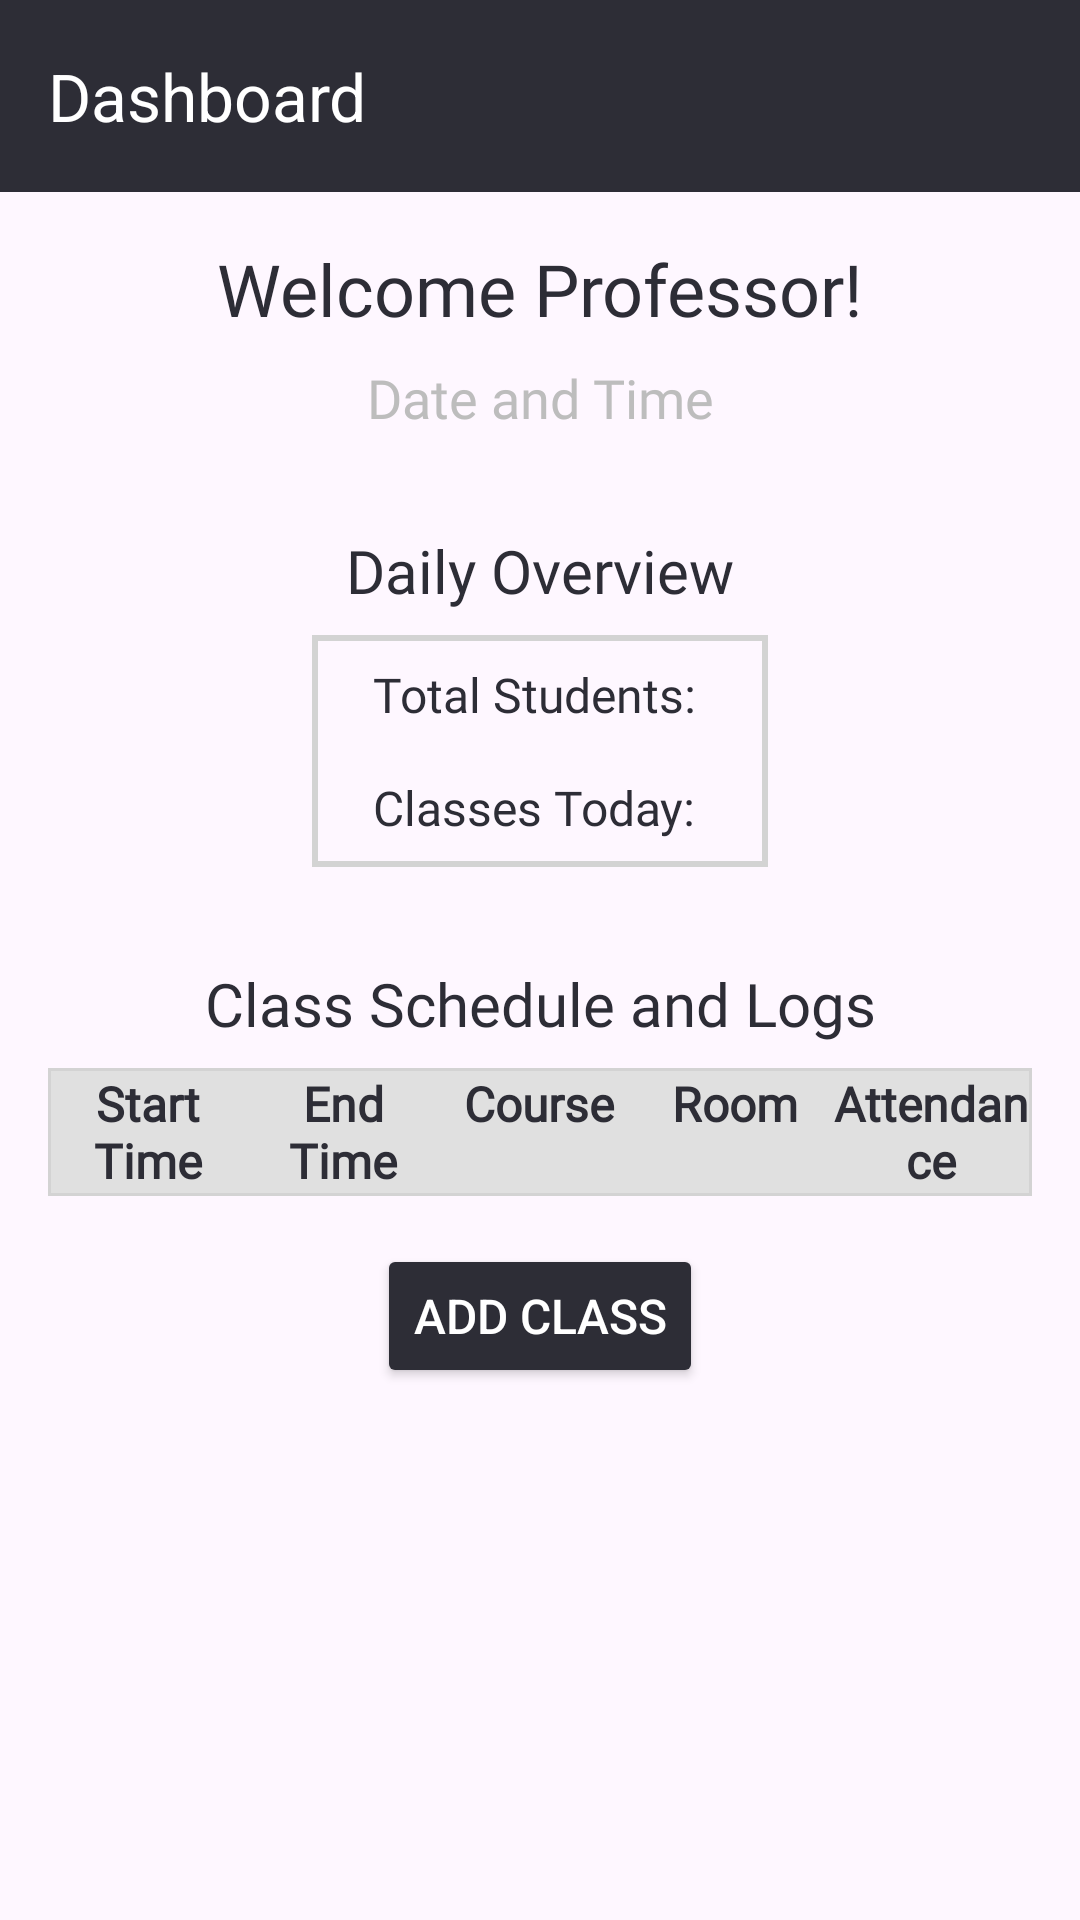

Produce the Android XML layout that renders to this screen, including the resource entries it uses.
<!-- AndroidManifest.xml: application theme Theme.ClockIt -->
<!-- res/layout/fragment_admin.xml -->
<?xml version="1.0" encoding="utf-8"?>
<androidx.drawerlayout.widget.DrawerLayout
    xmlns:android="http://schemas.android.com/apk/res/android"
    xmlns:app="http://schemas.android.com/apk/res-auto"
    xmlns:tools="http://schemas.android.com/tools"
    android:id="@+id/drawer_layout"
    android:layout_width="match_parent"
    android:layout_height="match_parent">

    
    <ScrollView
        android:layout_width="match_parent"
        android:layout_height="match_parent">

        <androidx.constraintlayout.widget.ConstraintLayout
            android:layout_width="match_parent"
            android:layout_height="wrap_content">

            
            <androidx.appcompat.widget.Toolbar
                android:id="@+id/toolbar"
                android:layout_width="0dp"
                android:layout_height="?attr/actionBarSize"
                android:background="#2D2D36"
                android:theme="@style/ThemeOverlay.AppCompat.Dark.ActionBar"
                app:title="Dashboard"
                app:titleTextColor="@android:color/white"
                app:popupTheme="@style/ThemeOverlay.AppCompat.Light"
                app:layout_constraintTop_toTopOf="parent"
                app:layout_constraintStart_toStartOf="parent"
                app:layout_constraintEnd_toEndOf="parent" />

            
            <TextView
                android:id="@+id/welcomeMessage"
                android:layout_width="wrap_content"
                android:layout_height="wrap_content"
                android:text="Welcome Professor!"
                app:layout_constraintTop_toBottomOf="@id/toolbar"
                app:layout_constraintStart_toStartOf="parent"
                app:layout_constraintEnd_toEndOf="parent"
                android:layout_marginTop="16dp"
                android:textSize="24sp"
                android:textColor="#2D2D36"
                android:fontFamily="@font/gomme_sans_w04_extrabold" />

            
            <TextView
                android:id="@+id/dateTime"
                android:layout_width="wrap_content"
                android:layout_height="wrap_content"
                android:layout_marginTop="8dp"
                app:layout_constraintTop_toBottomOf="@id/welcomeMessage"
                app:layout_constraintStart_toStartOf="parent"
                app:layout_constraintEnd_toEndOf="parent"
                android:text="Date and Time"
                android:textColor="#BDBDBD"
                android:textSize="18sp"
                android:fontFamily="@font/labrador_b_medium" />

            
            <TextView
                android:id="@+id/dailyOverviewHeading"
                android:layout_width="wrap_content"
                android:layout_height="wrap_content"
                android:layout_marginTop="32dp"
                app:layout_constraintTop_toBottomOf="@+id/dateTime"
                app:layout_constraintStart_toStartOf="parent"
                app:layout_constraintEnd_toEndOf="parent"
                android:text="Daily Overview"
                android:textSize="20sp"
                android:textColor="#2D2D36"
                android:fontFamily="@font/labrador_b_bold" />

            
            <TableLayout
                android:id="@+id/dailyOverviewTable"
                android:layout_width="wrap_content"
                android:layout_height="wrap_content"
                android:layout_marginTop="8dp"
                app:layout_constraintTop_toBottomOf="@+id/dailyOverviewHeading"
                app:layout_constraintStart_toStartOf="parent"
                app:layout_constraintEnd_toEndOf="parent"
                android:background="@drawable/table_outer_border">

                <TableRow>
                    <TextView
                        android:id="@+id/totalStudentsText"
                        android:layout_width="150dp"
                        android:layout_height="wrap_content"
                        android:padding="8dp"
                        android:text="Total Students: "
                        android:textSize="16sp"
                        android:textColor="#2D2D36"
                        android:gravity="center"
                        android:fontFamily="@font/labrador_b_medium" />

                </TableRow>
                <TableRow>
                    <TextView
                        android:id="@+id/classesTodayText"
                        android:layout_width="150dp"
                        android:layout_height="wrap_content"
                        android:padding="8dp"
                        android:text="Classes Today: "
                        android:textSize="16sp"
                        android:textColor="#2D2D36"
                        android:gravity="center"
                        android:fontFamily="@font/labrador_b_medium" />
                </TableRow>
            </TableLayout>

            
            <TextView
                android:id="@+id/classScheduleHeading"
                android:layout_width="wrap_content"
                android:layout_height="wrap_content"
                android:layout_marginTop="32dp"
                app:layout_constraintTop_toBottomOf="@+id/dailyOverviewTable"
                app:layout_constraintStart_toStartOf="parent"
                app:layout_constraintEnd_toEndOf="parent"
                android:text="Class Schedule and Logs"
                android:textSize="20sp"
                android:textColor="#2D2D36"
                android:fontFamily="@font/labrador_b_bold" />

            
            <TableLayout
                android:id="@+id/classScheduleTable"
                android:layout_width="match_parent"
                android:layout_height="wrap_content"
                android:layout_marginStart="16dp"
                android:layout_marginTop="8dp"
                android:layout_marginEnd="16dp"
                app:layout_constraintTop_toBottomOf="@+id/classScheduleHeading"
                app:layout_constraintStart_toStartOf="parent"
                app:layout_constraintEnd_toEndOf="parent"
                android:background="@drawable/table_outer_border">

                
                <TableRow android:background="#E0E0E0">
                    <TextView
                        android:layout_width="0dp"
                        android:layout_height="wrap_content"
                        android:layout_weight="1"
                        android:text="Start Time"
                        android:textSize="16sp"
                        android:textColor="#2D2D36"
                        android:textStyle="bold"
                        android:gravity="center"
                        android:fontFamily="@font/labrador_b_medium" />
                    <TextView
                        android:layout_width="0dp"
                        android:layout_height="wrap_content"
                        android:layout_weight="1"
                        android:text="End Time"
                        android:textSize="16sp"
                        android:textColor="#2D2D36"
                        android:textStyle="bold"
                        android:gravity="center"
                        android:fontFamily="@font/labrador_b_medium" />
                    <TextView
                        android:layout_width="0dp"
                        android:layout_height="wrap_content"
                        android:layout_weight="1"
                        android:text="Course"
                        android:textSize="16sp"
                        android:textColor="#2D2D36"
                        android:textStyle="bold"
                        android:gravity="center"
                        android:fontFamily="@font/labrador_b_medium" />
                    <TextView
                        android:layout_width="0dp"
                        android:layout_height="wrap_content"
                        android:layout_weight="1"
                        android:text="Room"
                        android:textSize="16sp"
                        android:textColor="#2D2D36"
                        android:textStyle="bold"
                        android:gravity="center"
                        android:fontFamily="@font/labrador_b_medium" />
                    <TextView
                        android:layout_width="0dp"
                        android:layout_height="wrap_content"
                        android:layout_weight="1"
                        android:text="Attendance"
                        android:textSize="16sp"
                        android:textColor="#2D2D36"
                        android:textStyle="bold"
                        android:gravity="center"
                        android:fontFamily="@font/labrador_b_medium" />
                </TableRow>
            </TableLayout>

            
            <Button
                android:id="@+id/addClassButton"
                android:layout_width="wrap_content"
                android:layout_height="wrap_content"
                android:layout_marginTop="16dp"
                app:layout_constraintTop_toBottomOf="@+id/classScheduleTable"
                app:layout_constraintStart_toStartOf="parent"
                app:layout_constraintEnd_toEndOf="parent"
                android:backgroundTint="#2D2D36"
                android:text="Add Class"
                android:textColor="@android:color/white"
                android:textSize="16sp" />

        </androidx.constraintlayout.widget.ConstraintLayout>
    </ScrollView>

    
    <com.google.android.material.navigation.NavigationView
        android:id="@+id/nav_view"
        android:layout_width="wrap_content"
        android:layout_height="match_parent"
        android:layout_gravity="start"
        app:menu="@menu/drawer_menu" />

</androidx.drawerlayout.widget.DrawerLayout>
<!-- resources referenced by this layout -->
<resources>
  <!-- drawable table_outer_border (drawable) -->
  <shape xmlns:android="http://schemas.android.com/apk/res/android">
      <solid android:color="@android:color/transparent"/>
      <stroke android:width="2dp" android:color="#D3D3D3"/>
      <padding android:left="1dp" android:right="1dp" android:top="1dp" android:bottom="1dp"/>
  </shape>
  <style name="Theme.ClockIt" parent="Base.Theme.ClockIt" />
  <style name="Base.Theme.ClockIt" parent="Theme.Material3.DayNight.NoActionBar">
          
          
      </style>
</resources>
